Run: headless pygame with SDL's dummy video driver; simulated clock (each Clock.tick advances the game by its frame time, no real sleeping); random seed 0; keys injected as events and as key.get_pressed() state; no mouse input.
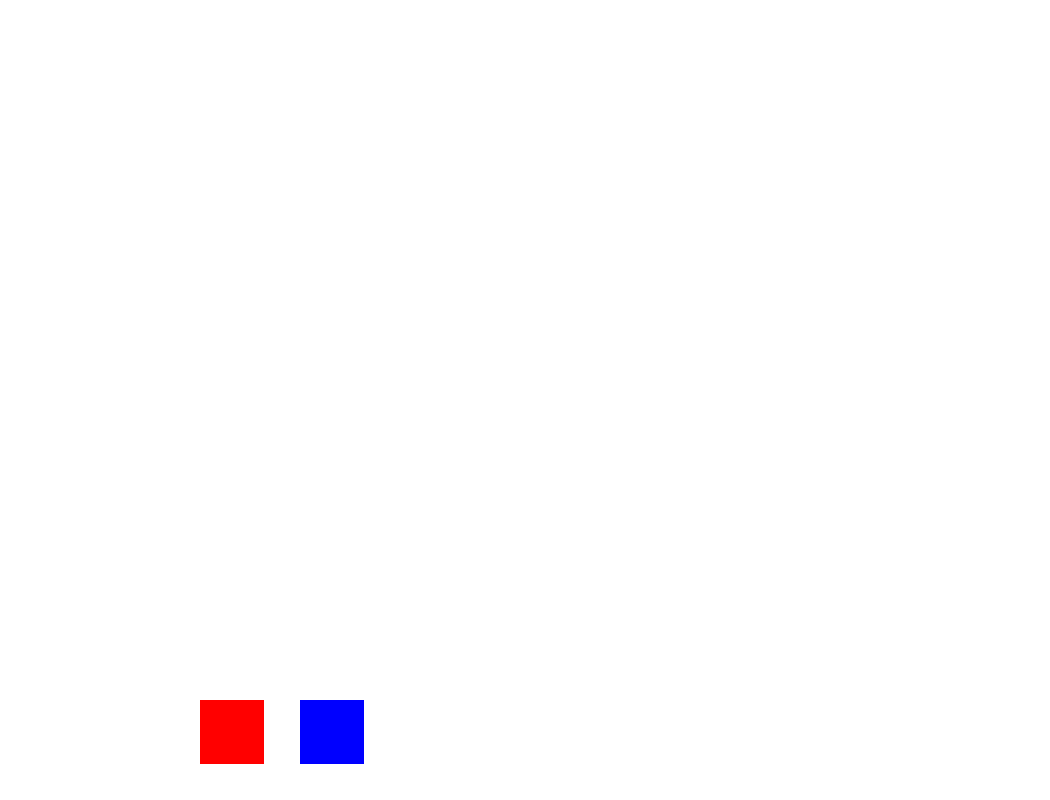
Frame 1 of 4 · flips 1–60 · no input
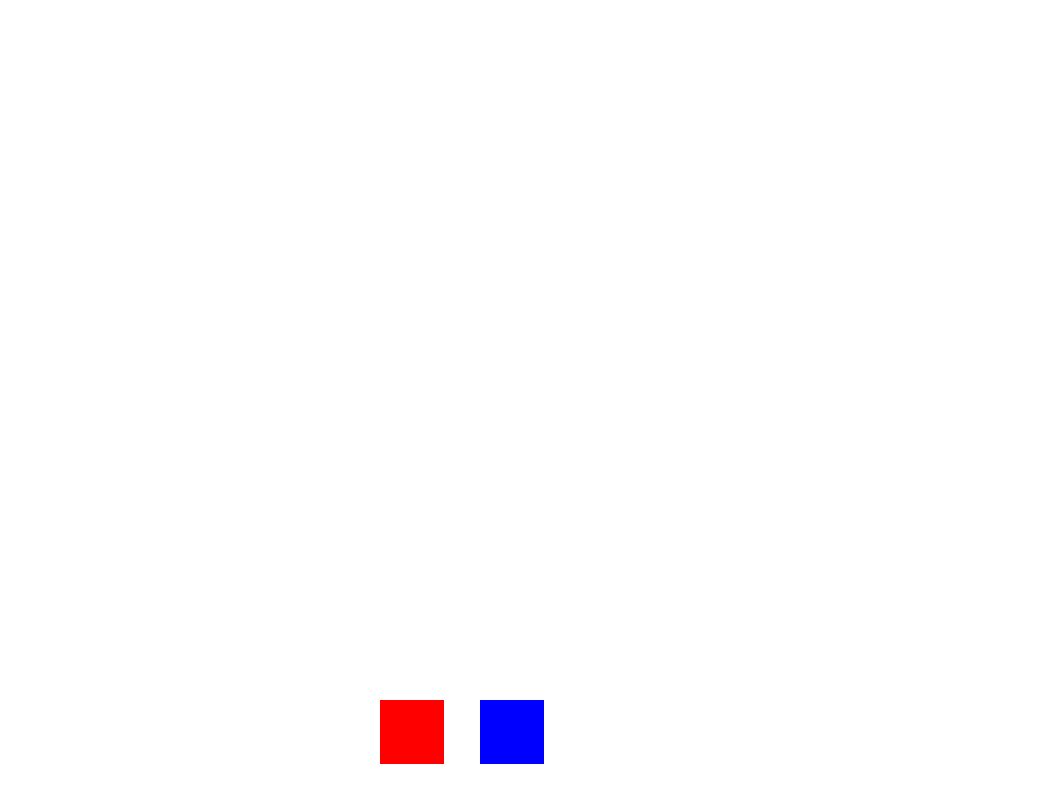
Frame 2 of 4 · flips 61–180 · tapped SPACE, RETURN · held RIGHT (→), D
Frame 3 of 4 · flips 181–300 · held DOWN (↓), S · screen unchanged from frame 2, image omitted
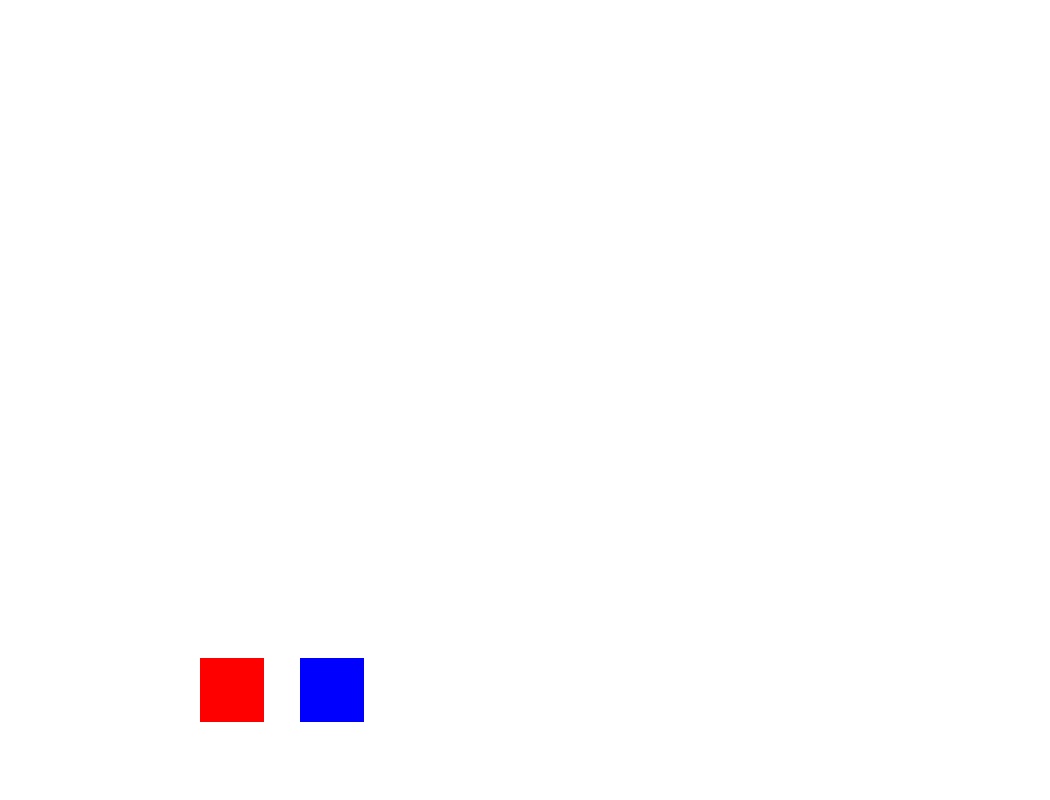
Frame 4 of 4 · flips 301–420 · held LEFT (←), A, UP (↑), W

The pygame program that drew these frames:

from pygame import *
from math import *
from random import *
screen=display.set_mode((1050,800))
WHITE=(255,255,255)
BLUE=(0,0,255)
RED=(255,0,0)

p1Rect=Rect(200,700,64,64)
p1=[200,700,0,True]
p2Rect=Rect(300,700,64,64)
p2=[300,700,0,True]
X=0
Y=1
grav=4
VY=2
CANJUMP=3


def drawScene(screen,pr):
    screen.fill(WHITE)
    hitbox1=draw.rect(screen,RED,(p1[X],p1[Y],64,64))
    hitbox2=draw.rect(screen,BLUE,(p2[X],p2[Y],64,64))
    display.flip()

def moveP1(pr):
    keys=key.get_pressed()
    if keys[K_LEFT] and pr[X]>=0:
        pr[X]-=3
    if keys[K_RIGHT] and pr[X]<=986:
        pr[X]+=3
    if keys[K_UP] and pr[CANJUMP]:
        pr[VY]=-4
        if pr[VY]<=0:#going up
            pr[CANJUMP]=False
        elif pr[VY]>=0:#going down
            pr[CANJUMP]=True
    pr[Y]+=pr[VY]
    if pr[Y]>=700:
        pr[Y]=700
        pr[VY]=0
        pr[CANJUMP]=True
    pr[VY]+=0.2
    print(pr)

def moveP2(pr):
    keys=key.get_pressed()
    if keys[K_a] and pr[X]>=0:
        pr[X]-=3
    if keys[K_d] and pr[X]<=986:
        pr[X]+=3
    if keys[K_w] and pr[CANJUMP]:
        pr[VY]=-4
        pr[CANJUMP]=False
    pr[Y]+=pr[VY]
    if pr[Y]>=700:
        pr[Y]=700
        pr[VY]=0
        pr[CANJUMP]=True
    pr[VY]+=0.2
    print(pr)

myclock=time.Clock()       
running=True
while running:
    for evt in event.get():
        if evt.type==QUIT:
            running=False

    drawScene(screen,p1)
    drawScene(screen,p2)
    moveP1(p1)
    moveP2(p2)
    myclock.tick(60)
quit()
